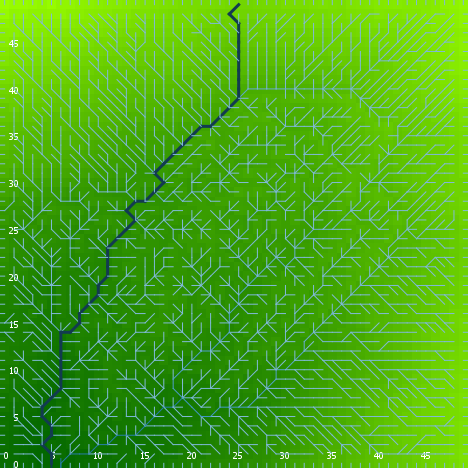

Values plotted in this chart, from the file beside it:
export-world data (NetLogo 6.0.4)
land.nlogo
01/13/2020 23:38:11:039 +0000
RANDOM STATE
0 0 -1727483681 434 -0.25342261415788814…
GLOBALS
min-pxcor, max-pxcor, min-pycor, max-pycor, perspective, subject, nextIndex, directed-links, ticks, algorithm-style, continentality, display-mode, do-fill-sinks, elevationdistribution, elevationnoise, elevationsmoothstep, featureanglerange, landoceanratio, maxdist, maxelevation, minelevation, numcontinents, numoceans, numranges
0, 49, 0, 49, 0, nobody, 2600, "UNDIRECTED", -1, "C#", 1321, "terrain", true, [0.2696843414871221 1.1757099296858042 1…, 0.2499, 1, 27.53, 1, 34.65, 1.995, 0.02927, 3, 9, 0
TURTLES
who, color, heading, xcor, ycor, shape, label, label-color, breed, hidden?, size, pen-size, pen-mode, points
0, 105, 141, 3, 30, "default", "", 9.9, {breed flowholders}, true, 1, 1, "up", 
1, 65, 246, 5, 6, "default", "", 9.9, {breed flowholders}, true, 1, 1, "up", 
2, 25, 13, 10, 19, "default", "", 9.9, {breed flowholders}, true, 1, 1, "up", 
3, 25, 73, 33, 45, "default", "", 9.9, {breed flowholders}, true, 1, 1, "up", 
4, 95, 225, 36, 7, "default", "", 9.9, {breed flowholders}, true, 1, 1, "up", 
5, 95, 227, 44, 29, "default", "", 9.9, {breed flowholders}, true, 1, 1, "up", 
6, 25, 67, 17, 25, "default", "", 9.9, {breed flowholders}, true, 1, 1, "up", 
7, 15, 9, 6, 22, "default", "", 9.9, {breed flowholders}, true, 1, 1, "up", 
8, 95, 270, 33, 28, "default", "", 9.9, {breed flowholders}, true, 1, 1, "up", 
9, 95, 58, 5, 29, "default", "", 9.9, {breed flowholders}, true, 1, 1, "up", 
10, 105, 278, 26, 33, "default", "", 9.9, {breed flowholders}, true, 1, 1, "up", 
11, 105, 171, 18, 22, "default", "", 9.9, {breed flowholders}, true, 1, 1, "up", 
12, 75, 240, 12, 38, "default", "", 9.9, {breed flowholders}, true, 1, 1, "up", 
13, 115, 98, 43, 32, "default", "", 9.9, {breed flowholders}, true, 1, 1, "up", 
14, 125, 230, 19, 40, "default", "", 9.9, {breed flowholders}, true, 1, 1, "up", 
15, 75, 303, 46, 37, "default", "", 9.9, {breed flowholders}, true, 1, 1, "up", 
16, 75, 328, 41, 30, "default", "", 9.9, {breed flowholders}, true, 1, 1, "up", 
17, 135, 257, 39, 1, "default", "", 9.9, {breed flowholders}, true, 1, 1, "up", 
18, 45, 318, 34, 19, "default", "", 9.9, {breed flowholders}, true, 1, 1, "up", 
19, 25, 255, 24, 24, "default", "", 9.9, {breed flowholders}, true, 1, 1, "up", 
20, 5, 219, 30, 40, "default", "", 9.9, {breed flowholders}, true, 1, 1, "up", 
21, 55, 266, 20, 26, "default", "", 9.9, {breed flowholders}, true, 1, 1, "up", 
22, 65, 137, 19, 34, "default", "", 9.9, {breed flowholders}, true, 1, 1, "up", 
23, 25, 34, 2, 20, "default", "", 9.9, {breed flowholders}, true, 1, 1, "up", 
24, 135, 280, 39, 37, "default", "", 9.9, {breed flowholders}, true, 1, 1, "up", 
25, 95, 358, 10, 33, "default", "", 9.9, {breed flowholders}, true, 1, 1, "up", 
26, 45, 168, 2, 15, "default", "", 9.9, {breed flowholders}, true, 1, 1, "up", 
27, 15, 240, 47, 40, "default", "", 9.9, {breed flowholders}, true, 1, 1, "up", 
28, 97, 180, 24, 0, "line half", "", 9.9, {breed flowholders}, false, 1, 1, "up", 
29, 65, 203, 13, 35, "default", "", 9.9, {breed flowholders}, true, 1, 1, "up", 
30, 55, 359, 7, 31, "default", "", 9.9, {breed flowholders}, true, 1, 1, "up", 
31, 55, 114, 31, 44, "default", "", 9.9, {breed flowholders}, true, 1, 1, "up", 
32, 35, 291, 42, 3, "default", "", 9.9, {breed flowholders}, true, 1, 1, "up", 
33, 97, 270, 0, 16, "line half", "", 9.9, {breed flowholders}, false, 1, 1, "up", 
34, 65, 274, 34, 15, "default", "", 9.9, {breed flowholders}, true, 1, 1, "up", 
35, 75, 272, 38, 41, "default", "", 9.9, {breed flowholders}, true, 1, 1, "up", 
36, 5, 192, 36, 23, "default", "", 9.9, {breed flowholders}, true, 1, 1, "up", 
37, 115, 161, 16, 10, "default", "", 9.9, {breed flowholders}, true, 1, 1, "up", 
38, 97, 90, 49, 23, "line half", "", 9.9, {breed flowholders}, false, 1, 1, "up", 
39, 5, 211, 24, 17, "default", "", 9.9, {breed flowholders}, true, 1, 1, "up", 
40, 55, 63, 20, 3, "default", "", 9.9, {breed flowholders}, true, 1, 1, "up", 
41, 45, 60, 17, 38, "default", "", 9.9, {breed flowholders}, true, 1, 1, "up", 
42, 125, 233, 32, 9, "default", "", 9.9, {breed flowholders}, true, 1, 1, "up", 
43, 125, 349, 25, 15, "default", "", 9.9, {breed flowholders}, true, 1, 1, "up", 
44, 45, 267, 30, 33, "default", "", 9.9, {breed flowholders}, true, 1, 1, "up", 
45, 55, 93, 3, 36, "default", "", 9.9, {breed flowholders}, true, 1, 1, "up", 
46, 65, 12, 39, 15, "default", "", 9.9, {breed flowholders}, true, 1, 1, "up", 
47, 75, 255, 41, 32, "default", "", 9.9, {breed flowholders}, true, 1, 1, "up", 
48, 97, 270, 0, 20, "line half", "", 9.9, {breed flowholders}, false, 1, 1, "up", 
49, 135, 326, 48, 44, "default", "", 9.9, {breed flowholders}, true, 1, 1, "up", 
50, 85, 32, 9, 37, "default", "", 9.9, {breed flowholders}, true, 1, 1, "up", 
... 7,507 more rows
